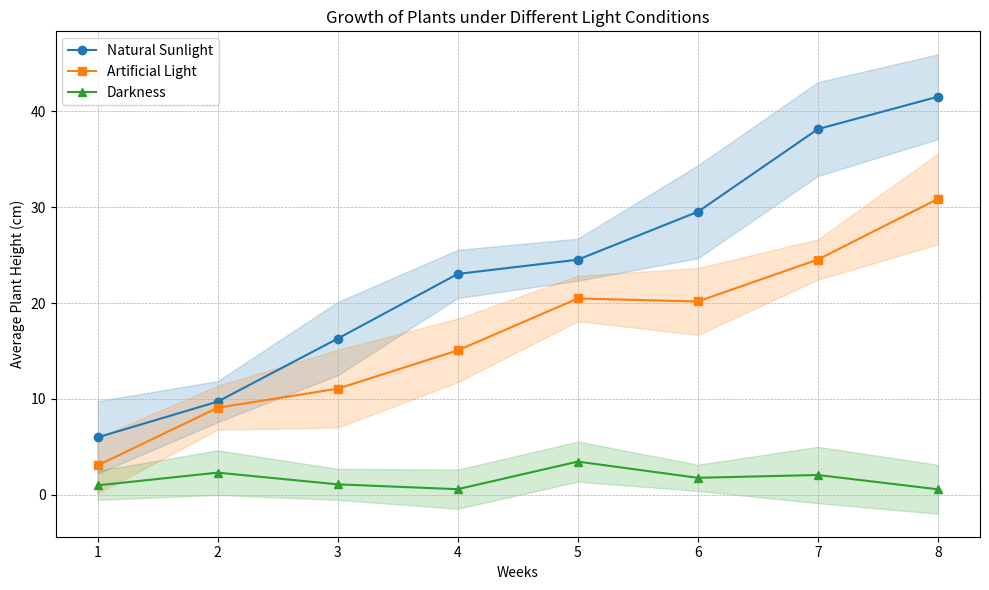

Write the Python code that produced this figure.
import numpy as np
import matplotlib.pyplot as plt
import seaborn as sns

# Setting random seed for reproducibility
np.random.seed(42)

# Time (in weeks)
weeks = np.arange(1, 9)

# Generating synthetic growth data
sunlight_mean = 5 * weeks + np.random.normal(0, 2, len(weeks))
artificial_mean = 4 * weeks + np.random.normal(0, 2, len(weeks))
darkness_mean = 2 + np.random.normal(0, 1, len(weeks))

# Generating synthetic standard deviations (variability in measurements)
sunlight_std = np.random.uniform(2, 5, len(weeks))
artificial_std = np.random.uniform(2, 5, len(weeks))
darkness_std = np.random.uniform(1, 3, len(weeks))

# Set a modern color palette from seaborn
colors = sns.color_palette("tab10")

# Plotting
plt.figure(figsize=(10, 6))

# Plotting mean growth and shaded error for Natural Sunlight
plt.plot(weeks, sunlight_mean, '-o', color=colors[0], label='Natural Sunlight')
plt.fill_between(weeks, sunlight_mean - sunlight_std,
                 sunlight_mean + sunlight_std, color=colors[0], alpha=0.2)

# Plotting mean growth and shaded error for Artificial Light
plt.plot(weeks, artificial_mean, '-s',
         color=colors[1], label='Artificial Light')
plt.fill_between(weeks, artificial_mean - artificial_std,
                 artificial_mean + artificial_std, color=colors[1], alpha=0.2)

# Plotting mean growth and shaded error for Darkness
plt.plot(weeks, darkness_mean, '-^', color=colors[2], label='Darkness')
plt.fill_between(weeks, darkness_mean - darkness_std,
                 darkness_mean + darkness_std, color=colors[2], alpha=0.2)

plt.xlabel('Weeks')
plt.ylabel('Average Plant Height (cm)')
plt.title('Growth of Plants under Different Light Conditions')
plt.legend()
plt.grid(True, which='both', linestyle='--', linewidth=0.5)
plt.tight_layout()
plt.show()
